50-way image classification set "dataset" from GitHub (atlan-antillia/sol4py); label vocabulary: 3x3 basketball, archery, artistic gymnastics, artistic swimming, athletics, badminton, baseball, basketball, beach volleyball, boxing, canoe slalom, canoe sprint, cycling BMX freestyle, cycling BMX racing, cycling mountain bike, cycling road, cycling track, diving, equestrian dressage, equestrian eventing, equestrian jumping, fencing, football, golf, handball, hockey, judo, karate kata, karate kumite, marathon swimming, modern pentathlon, rhythmic gymnastics, rowing, rugby, sailing, shooting, skateboarding, softball, sport climbing, surfing, swimming, table tennis, taekwondo, tennis, trampoline gymnastics, triathlon, volleyball, water polo, weightlifting, wrestling.

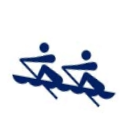
Label: rowing

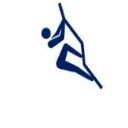
Label: sport climbing

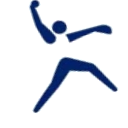
Label: softball

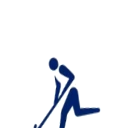
Label: hockey

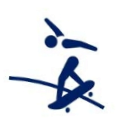
Label: skateboarding

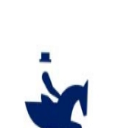
Label: equestrian dressage
